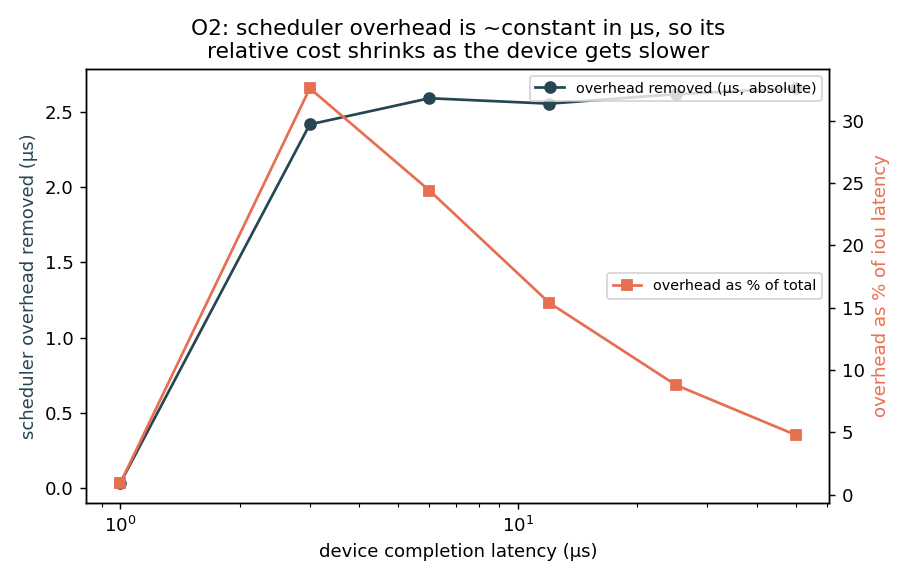

The file beside this chart, header and first rows:
dev_lat_ns, iou_median_ns, active_median_ns, overhead_ns, overhead_pct
1000, 3363, 3333, 30, 0.9
3000, 7418, 5000, 2418, 32.6
6000, 10606, 8014, 2592, 24.4
12000, 16581, 14025, 2556, 15.4
25000, 29694, 27075, 2619, 8.8
50000, 54805, 52147, 2658, 4.8
